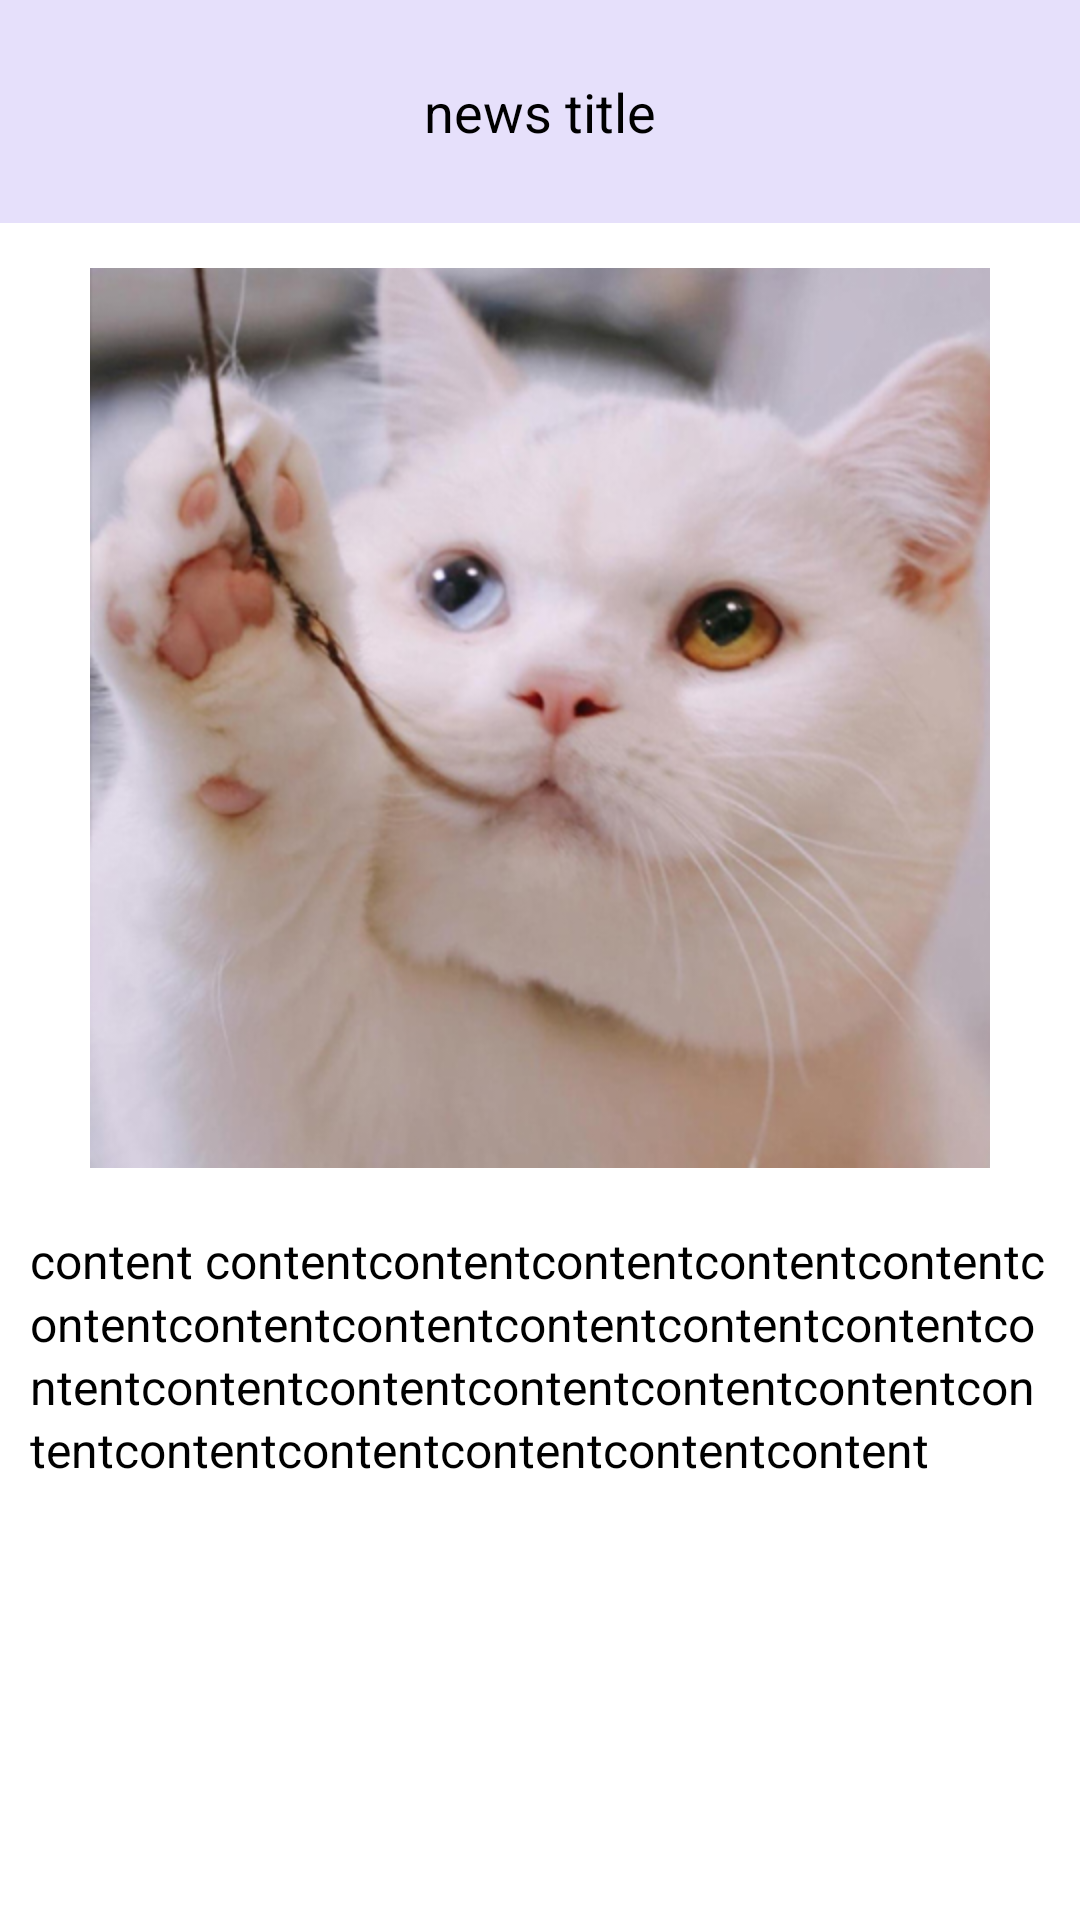

This screen was rendered from an Android layout file. Write that file and the resources it references.
<!-- AndroidManifest.xml: application theme Theme.COMP5216PetLoversApp -->
<!-- res/layout/activity_detail_news.xml -->
<?xml version="1.0" encoding="utf-8"?>
<LinearLayout xmlns:android="http://schemas.android.com/apk/res/android"
              xmlns:app="http://schemas.android.com/apk/res-auto"
              xmlns:tools="http://schemas.android.com/tools"
              android:layout_width="match_parent"
              android:layout_height="match_parent"
              android:orientation="vertical"
              tools:context=".DetailNewsActivity">

    <TextView
            android:id="@+id/tv_title"
            android:layout_width="match_parent"
            android:layout_height="wrap_content"
            android:background="#54B2A1F1"
            android:gravity="center"
            android:padding="25dp"
            android:text="news title"
            android:textColor="@color/black"
            android:textSize="18sp" />

    <androidx.core.widget.NestedScrollView
            android:layout_width="match_parent"
            android:layout_height="wrap_content">

        <LinearLayout
                android:layout_width="match_parent"
                android:layout_height="wrap_content"
                android:orientation="vertical">

            <ImageView
                    android:id="@+id/iv_image"
                    android:layout_width="300dp"
                    android:layout_height="300dp"
                    android:scaleType="centerCrop"
                    android:layout_gravity="center"
                    android:layout_marginTop="15dp"
                    android:src="@drawable/image_2" />

            <TextView
                    android:id="@+id/tv_content"
                    android:layout_marginTop="10dp"
                    android:textColor="@color/black"
                    android:textSize="16sp"
                    android:padding="10dp"
                    android:text="content contentcontentcontentcontentcontentcontentcontentcontentcontentcontentcontentcontentcontentcontentcontentcontentcontentcontentcontentcontentcontentcontentcontent"
                    android:layout_width="match_parent"
                    android:lineSpacingMultiplier="1.1"
                    android:layout_height="wrap_content" />
        </LinearLayout>
    </androidx.core.widget.NestedScrollView>
</LinearLayout>
<!-- resources referenced by this layout -->
<resources>
  <!-- drawable image_2: jpg bitmap (drawable, 94700 bytes) -->
  <style name="Theme.COMP5216PetLoversApp" parent="Theme.MaterialComponents.DayNight.DarkActionBar">
          
          <item name="colorPrimary">@color/purple_500</item>
          <item name="colorPrimaryVariant">@color/purple_700</item>
          <item name="colorOnPrimary">@color/white</item>
          
          <item name="colorSecondary">@color/teal_200</item>
          <item name="colorSecondaryVariant">@color/teal_700</item>
          <item name="colorOnSecondary">@color/black</item>
          
          <item name="android:statusBarColor" tools:targetApi="l">?attr/colorPrimaryVariant</item>
          
      </style>
  <!-- not gathered from this repository: default colours our renderer supplied (Android Studio template values) -->
  <color name="purple_500">#FF6200EE</color>
  <color name="purple_700">#FF3700B3</color>
  <color name="teal_200">#FF03DAC5</color>
  <color name="teal_700">#FF018786</color>
  <color name="black">#FF000000</color>
  <color name="white">#FFFFFFFF</color>
</resources>
